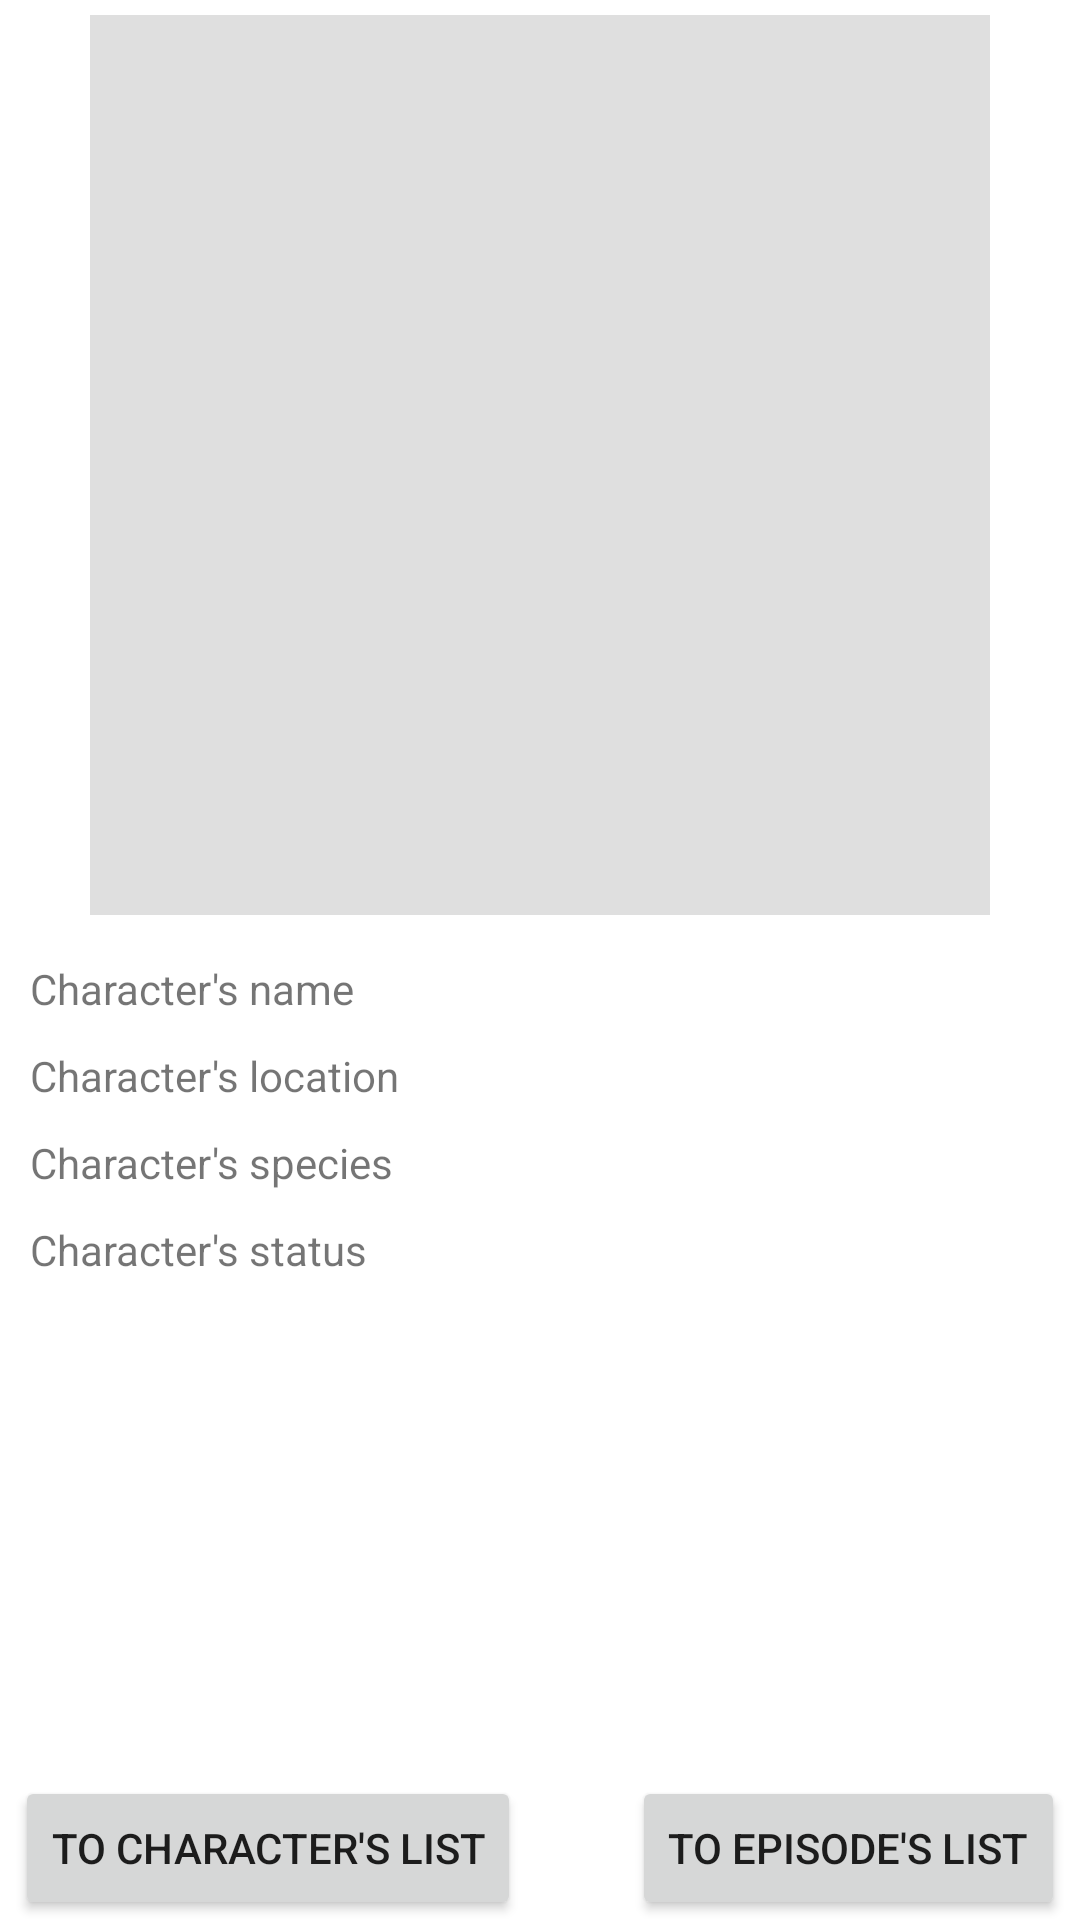

The Android layout XML behind this screen, and the referenced resources:
<!-- AndroidManifest.xml: application theme Theme.RAndMApp -->
<!-- res/layout/activity_description_of_character.xml -->
<?xml version="1.0" encoding="utf-8"?>
<androidx.constraintlayout.widget.ConstraintLayout xmlns:android="http://schemas.android.com/apk/res/android"
    android:layout_width="match_parent"
    android:layout_height="match_parent"
    xmlns:app="http://schemas.android.com/apk/res-auto"
    xmlns:tools="http://schemas.android.com/tools"
    tools:context=".DescriptionActivity">

    <ImageView
        android:layout_width="300dp"
        android:layout_height="300dp"
        android:id="@+id/imageOfCharacter"
        android:layout_marginTop="5dp"
        app:layout_constraintTop_toTopOf="parent"
        app:layout_constraintLeft_toLeftOf="parent"
        app:layout_constraintRight_toRightOf="parent"
        app:layout_constraintBottom_toTopOf="@id/linear1"
        android:background="@color/gray"
        android:contentDescription="@string/image" />

    <LinearLayout
        android:layout_width="match_parent"
        android:layout_height="wrap_content"
        android:layout_margin="10dp"
        android:id="@+id/linear1"
        app:layout_constraintTop_toBottomOf="@id/imageOfCharacter"
        app:layout_constraintLeft_toLeftOf="parent"
        app:layout_constraintRight_toRightOf="parent"
        android:orientation="vertical">

        <TextView
            android:layout_width="match_parent"
            android:layout_height="wrap_content"
            android:layout_marginTop="5dp"
            android:layout_marginBottom="5dp"
            app:layout_constraintLeft_toLeftOf="parent"
            app:layout_constraintRight_toRightOf="parent"
            android:id="@+id/nameOfCharacter"
            android:text="Character's name" />

        <TextView
            android:layout_width="match_parent"
            android:layout_height="wrap_content"
            android:id="@+id/locationOfCharacter"
            android:layout_marginTop="5dp"
            android:layout_marginBottom="5dp"
            app:layout_constraintTop_toBottomOf="@id/nameOfCharacter"
            app:layout_constraintLeft_toLeftOf="parent"
            app:layout_constraintRight_toRightOf="parent"
            android:text="Character's location" />

        <TextView
            android:layout_width="match_parent"
            android:layout_height="wrap_content"
            android:id="@+id/speciesOfCharacter"
            android:layout_marginTop="5dp"
            android:layout_marginBottom="5dp"
            app:layout_constraintTop_toBottomOf="@id/locationOfCharacter"
            app:layout_constraintLeft_toLeftOf="parent"
            app:layout_constraintRight_toRightOf="parent"
            android:text="Character's species" />

        <TextView
            android:layout_width="match_parent"
            android:layout_height="wrap_content"
            android:layout_marginTop="5dp"
            android:layout_marginBottom="5dp"
            app:layout_constraintTop_toBottomOf="@id/speciesOfCharacter"
            app:layout_constraintLeft_toLeftOf="parent"
            app:layout_constraintRight_toRightOf="parent"
            android:text="Character's status" />
    </LinearLayout>

    <Button
        android:layout_width="wrap_content"
        android:layout_height="wrap_content"
        android:layout_marginLeft="5dp"
        app:layout_constraintBottom_toBottomOf="parent"
        app:layout_constraintLeft_toLeftOf="parent"
        android:text="To character's list" />

    <Button
        android:layout_width="wrap_content"
        android:layout_height="wrap_content"
        android:layout_marginRight="5dp"
        app:layout_constraintBottom_toBottomOf="parent"
        app:layout_constraintRight_toRightOf="parent"
        android:text="To episode's list" />
</androidx.constraintlayout.widget.ConstraintLayout>
<!-- resources referenced by this layout -->
<resources>
  <color name="gray">#70B6B6B6</color>
  <string name="image">image</string>
  <style name="Theme.RAndMApp" parent="Theme.MaterialComponents.DayNight.DarkActionBar">
          
          <item name="colorPrimary">@color/purple_500</item>
          <item name="colorPrimaryVariant">@color/purple_700</item>
          <item name="colorOnPrimary">@color/white</item>
          
          <item name="colorSecondary">@color/teal_200</item>
          <item name="colorSecondaryVariant">@color/teal_700</item>
          <item name="colorOnSecondary">@color/black</item>
          
          <item name="android:statusBarColor" tools:targetApi="l">?attr/colorPrimaryVariant</item>
          
      </style>
  <color name="purple_500">#FF6200EE</color>
  <color name="purple_700">#FF3700B3</color>
  <color name="white">#FFFFFFFF</color>
  <color name="teal_200">#FF03DAC5</color>
  <color name="teal_700">#FF018786</color>
  <color name="black">#FF000000</color>
</resources>
